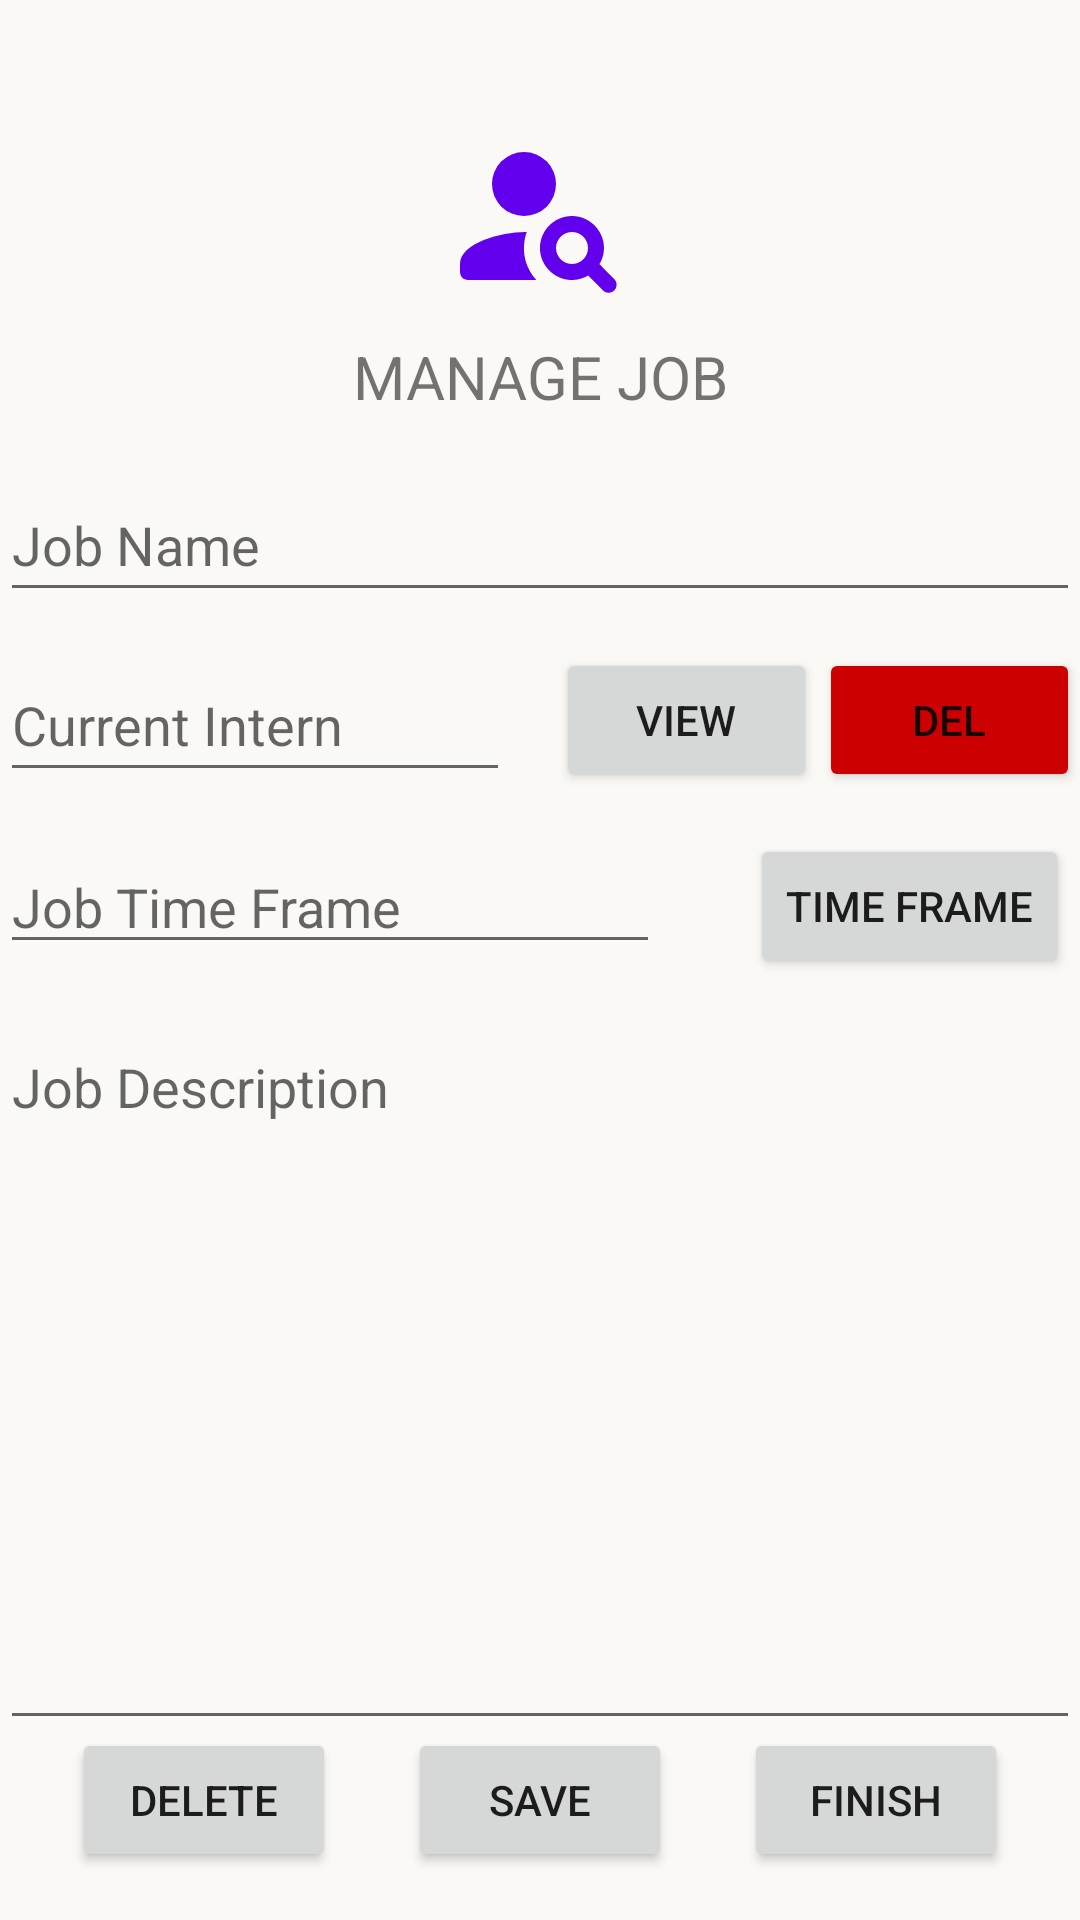

Layout XML and referenced resources for this Android screen:
<!-- AndroidManifest.xml: application theme Theme.Smarternships -->
<!-- res/layout/manage_job.xml -->
<?xml version="1.0" encoding="utf-8"?>
<androidx.constraintlayout.widget.ConstraintLayout xmlns:android="http://schemas.android.com/apk/res/android"
    xmlns:app="http://schemas.android.com/apk/res-auto"
    xmlns:tools="http://schemas.android.com/tools"
    android:id="@+id/container"
    android:layout_width="match_parent"
    android:layout_height="match_parent"
    android:paddingLeft="@dimen/activity_horizontal_margin"
    android:paddingTop="@dimen/activity_vertical_margin"
    android:paddingRight="@dimen/activity_horizontal_margin"
    android:paddingBottom="@dimen/activity_vertical_margin"
    tools:context=".ui.job.ManageJobActivity">

    <EditText
        android:id="@+id/jobTimeFrame"
        android:layout_width="220dp"
        android:layout_height="wrap_content"
        android:layout_marginTop="280dp"
        android:autofillHints="@string/prompt_create_job_timeframe"
        android:clickable="false"
        android:cursorVisible="false"
        android:focusable="false"
        android:focusableInTouchMode="false"
        android:hint="@string/prompt_create_job_timeframe"
        app:layout_constraintEnd_toEndOf="parent"
        app:layout_constraintHorizontal_bias="0.0"
        app:layout_constraintStart_toStartOf="parent"
        app:layout_constraintTop_toTopOf="parent" />

    <EditText
        android:id="@+id/jobName"
        android:layout_width="0dp"
        android:layout_height="wrap_content"
        android:layout_marginTop="156dp"
        android:autofillHints="@string/prompt_create_job_name"
        android:hint="@string/prompt_create_job_name"
        android:inputType="text"
        android:minHeight="48dp"
        app:layout_constraintEnd_toEndOf="parent"
        app:layout_constraintStart_toStartOf="parent"
        app:layout_constraintTop_toTopOf="parent" />


    <EditText
        android:id="@+id/currentIntern"
        android:layout_width="0dp"
        android:layout_height="wrap_content"
        android:layout_marginTop="216dp"
        android:layout_marginEnd="190dp"
        android:autofillHints="@string/prompt_manage_intern"
        android:hint="@string/current_intern"
        android:clickable="false"
        android:cursorVisible="false"
        android:focusable="false"
        android:focusableInTouchMode="false"
        android:minHeight="48dp"
        app:layout_constraintEnd_toEndOf="parent"
        app:layout_constraintHorizontal_bias="0.121"
        app:layout_constraintStart_toStartOf="parent"
        app:layout_constraintTop_toTopOf="parent" />

    <Button
        android:id="@+id/timeframeButton"
        android:layout_width="wrap_content"
        android:layout_height="wrap_content"
        android:layout_gravity="start"
        android:enabled="true"
        android:text="@string/choose_time_button"
        app:layout_constraintBottom_toTopOf="@id/jobDescription"
        app:layout_constraintEnd_toEndOf="parent"
        app:layout_constraintHorizontal_bias="0.986"
        app:layout_constraintStart_toStartOf="parent"
        app:layout_constraintTop_toBottomOf="@+id/viewCurrentIntern" />


    <Button
        android:id="@+id/viewCurrentIntern"
        android:layout_width="87dp"
        android:layout_height="wrap_content"
        android:layout_marginTop="216dp"
        android:text="@string/view_button"
        app:layout_constraintEnd_toEndOf="parent"
        app:layout_constraintHorizontal_bias="0.679"
        app:layout_constraintStart_toStartOf="parent"
        app:layout_constraintTop_toTopOf="parent" />

    <Button
        android:id="@+id/delCurrentIntern"
        android:layout_width="87dp"
        android:layout_height="wrap_content"
        android:layout_marginTop="216dp"
        android:text="@string/del_button"
        android:backgroundTint="@android:color/holo_red_dark"
        app:layout_constraintEnd_toEndOf="parent"
        app:layout_constraintHorizontal_bias="1.0"
        app:layout_constraintStart_toStartOf="parent"
        app:layout_constraintTop_toTopOf="parent" />

    <EditText
        android:id="@+id/jobDescription"
        android:layout_width="0dp"
        android:layout_height="240dp"
        android:layout_marginTop="340dp"
        android:gravity="top|start"
        android:hint="@string/prompt_create_job_description"
        android:inputType="text"
        app:layout_constraintEnd_toEndOf="parent"
        app:layout_constraintStart_toStartOf="parent"
        app:layout_constraintTop_toTopOf="parent" />

    <ImageView
        android:id="@+id/imageView2"
        android:layout_width="64dp"
        android:layout_height="64dp"
        android:layout_marginTop="40dp"
        android:contentDescription="@string/smarternship_logo_description"
        app:layout_constraintEnd_toEndOf="parent"
        app:layout_constraintStart_toStartOf="parent"
        app:layout_constraintTop_toTopOf="parent"
        app:srcCompat="@drawable/logo" />

    <TextView
        android:id="@+id/textView2"
        android:layout_width="wrap_content"
        android:layout_height="wrap_content"
        android:layout_marginTop="112dp"
        android:text="@string/manage_job_header"
        android:textAllCaps="true"
        android:textSize="20dp"
        app:layout_constraintEnd_toEndOf="parent"
        app:layout_constraintHorizontal_bias="0.5"
        app:layout_constraintStart_toStartOf="parent"
        app:layout_constraintTop_toTopOf="parent" />

    <ProgressBar
        android:id="@+id/loading"
        android:layout_width="wrap_content"
        android:layout_height="wrap_content"
        android:layout_gravity="center"
        android:layout_marginTop="64dp"
        android:layout_marginBottom="64dp"
        android:visibility="gone"
        app:layout_constraintBottom_toBottomOf="parent"
        app:layout_constraintEnd_toEndOf="parent"
        app:layout_constraintStart_toStartOf="parent"
        app:layout_constraintTop_toTopOf="parent"
        app:layout_constraintVertical_bias="0.3" />

    <Button
        android:id="@+id/save_button"
        android:layout_width="wrap_content"
        android:layout_height="wrap_content"
        android:text="@string/save_button"
        android:layout_marginBottom="16dp"
        app:layout_constraintBottom_toBottomOf="parent"
        app:layout_constraintEnd_toEndOf="parent"
        app:layout_constraintStart_toStartOf="parent" />

    <Button
        android:id="@+id/finish_button"
        android:layout_width="wrap_content"
        android:layout_height="wrap_content"
        android:text="@string/finish_button"
        android:layout_marginBottom="16dp"
        app:layout_constraintBottom_toBottomOf="parent"
        app:layout_constraintEnd_toEndOf="parent"
        app:layout_constraintStart_toEndOf="@+id/save_button" />

    <Button
        android:id="@+id/delete_button"
        android:layout_width="wrap_content"
        android:layout_height="wrap_content"
        android:text="@string/delete"
        android:layout_marginBottom="16dp"
        app:layout_constraintBottom_toBottomOf="parent"
        app:layout_constraintEnd_toStartOf="@+id/save_button"
        app:layout_constraintStart_toStartOf="parent" />


</androidx.constraintlayout.widget.ConstraintLayout>
<!-- resources referenced by this layout -->
<resources>
  <!-- drawable logo (drawable) -->
  <vector android:height="64dp" android:tint="@color/purple_500"
      android:viewportHeight="24" android:viewportWidth="24"
      android:width="64dp" xmlns:android="http://schemas.android.com/apk/res/android">
      <path android:fillColor="@android:color/white" android:pathData="M10,8m-4,0a4,4 0,1 1,8 0a4,4 0,1 1,-8 0"/>
      <path android:fillColor="@android:color/white" android:pathData="M10.35,14.01C7.62,13.91 2,15.27 2,18v1c0,0.55 0.45,1 1,1h8.54C9.07,17.24 10.31,14.11 10.35,14.01z"/>
      <path android:fillColor="@android:color/white" android:pathData="M19.43,18.02c0.47,-0.8 0.7,-1.77 0.48,-2.82c-0.34,-1.64 -1.72,-2.95 -3.38,-3.16c-2.63,-0.34 -4.85,1.87 -4.5,4.5c0.22,1.66 1.52,3.04 3.16,3.38c1.05,0.22 2.02,-0.01 2.82,-0.48l1.86,1.86c0.39,0.39 1.02,0.39 1.41,0l0,0c0.39,-0.39 0.39,-1.02 0,-1.41L19.43,18.02zM16,18c-1.1,0 -2,-0.9 -2,-2c0,-1.1 0.9,-2 2,-2s2,0.9 2,2C18,17.1 17.1,18 16,18z"/>
  </vector>
  <string name="choose_time_button">Time Frame</string>
  <string name="current_intern">Current Intern</string>
  <string name="del_button">Del</string>
  <string name="delete">Delete</string>
  <string name="finish_button">Finish</string>
  <string name="manage_job_header">Manage Job</string>
  <string name="prompt_create_job_description">Job Description</string>
  <string name="prompt_create_job_name">Job Name</string>
  <string name="prompt_create_job_timeframe">Job Time Frame</string>
  <string name="prompt_manage_intern">No Intern</string>
  <string name="save_button">Save</string>
  <string name="smarternship_logo_description">Smarternship Logo</string>
  <string name="view_button">View</string>
  <style name="Theme.Smarternships" parent="Theme.MaterialComponents.DayNight">
          
          <item name="colorPrimary">@color/purple_500</item>
          <item name="android:windowBackground">@color/off_white</item>
          <item name="colorPrimaryVariant">@color/purple_700</item>
          <item name="colorOnPrimary">@color/white</item>
          
          <item name="colorSecondary">@color/teal_200</item>
          <item name="colorSecondaryVariant">@color/teal_700</item>
          <item name="colorOnSecondary">@color/black</item>
          
          <item name="android:statusBarColor" tools:targetApi="l">@color/black</item>
          
      </style>
  <color name="purple_500">#FF6200EE</color>
  <color name="off_white">#FAF9F6</color>
  <color name="purple_700">#FF3700B3</color>
  <color name="white">#FFFFFFFF</color>
  <color name="teal_200">#FF03DAC5</color>
  <color name="teal_700">#FF018786</color>
  <color name="black">#FF000000</color>
</resources>
